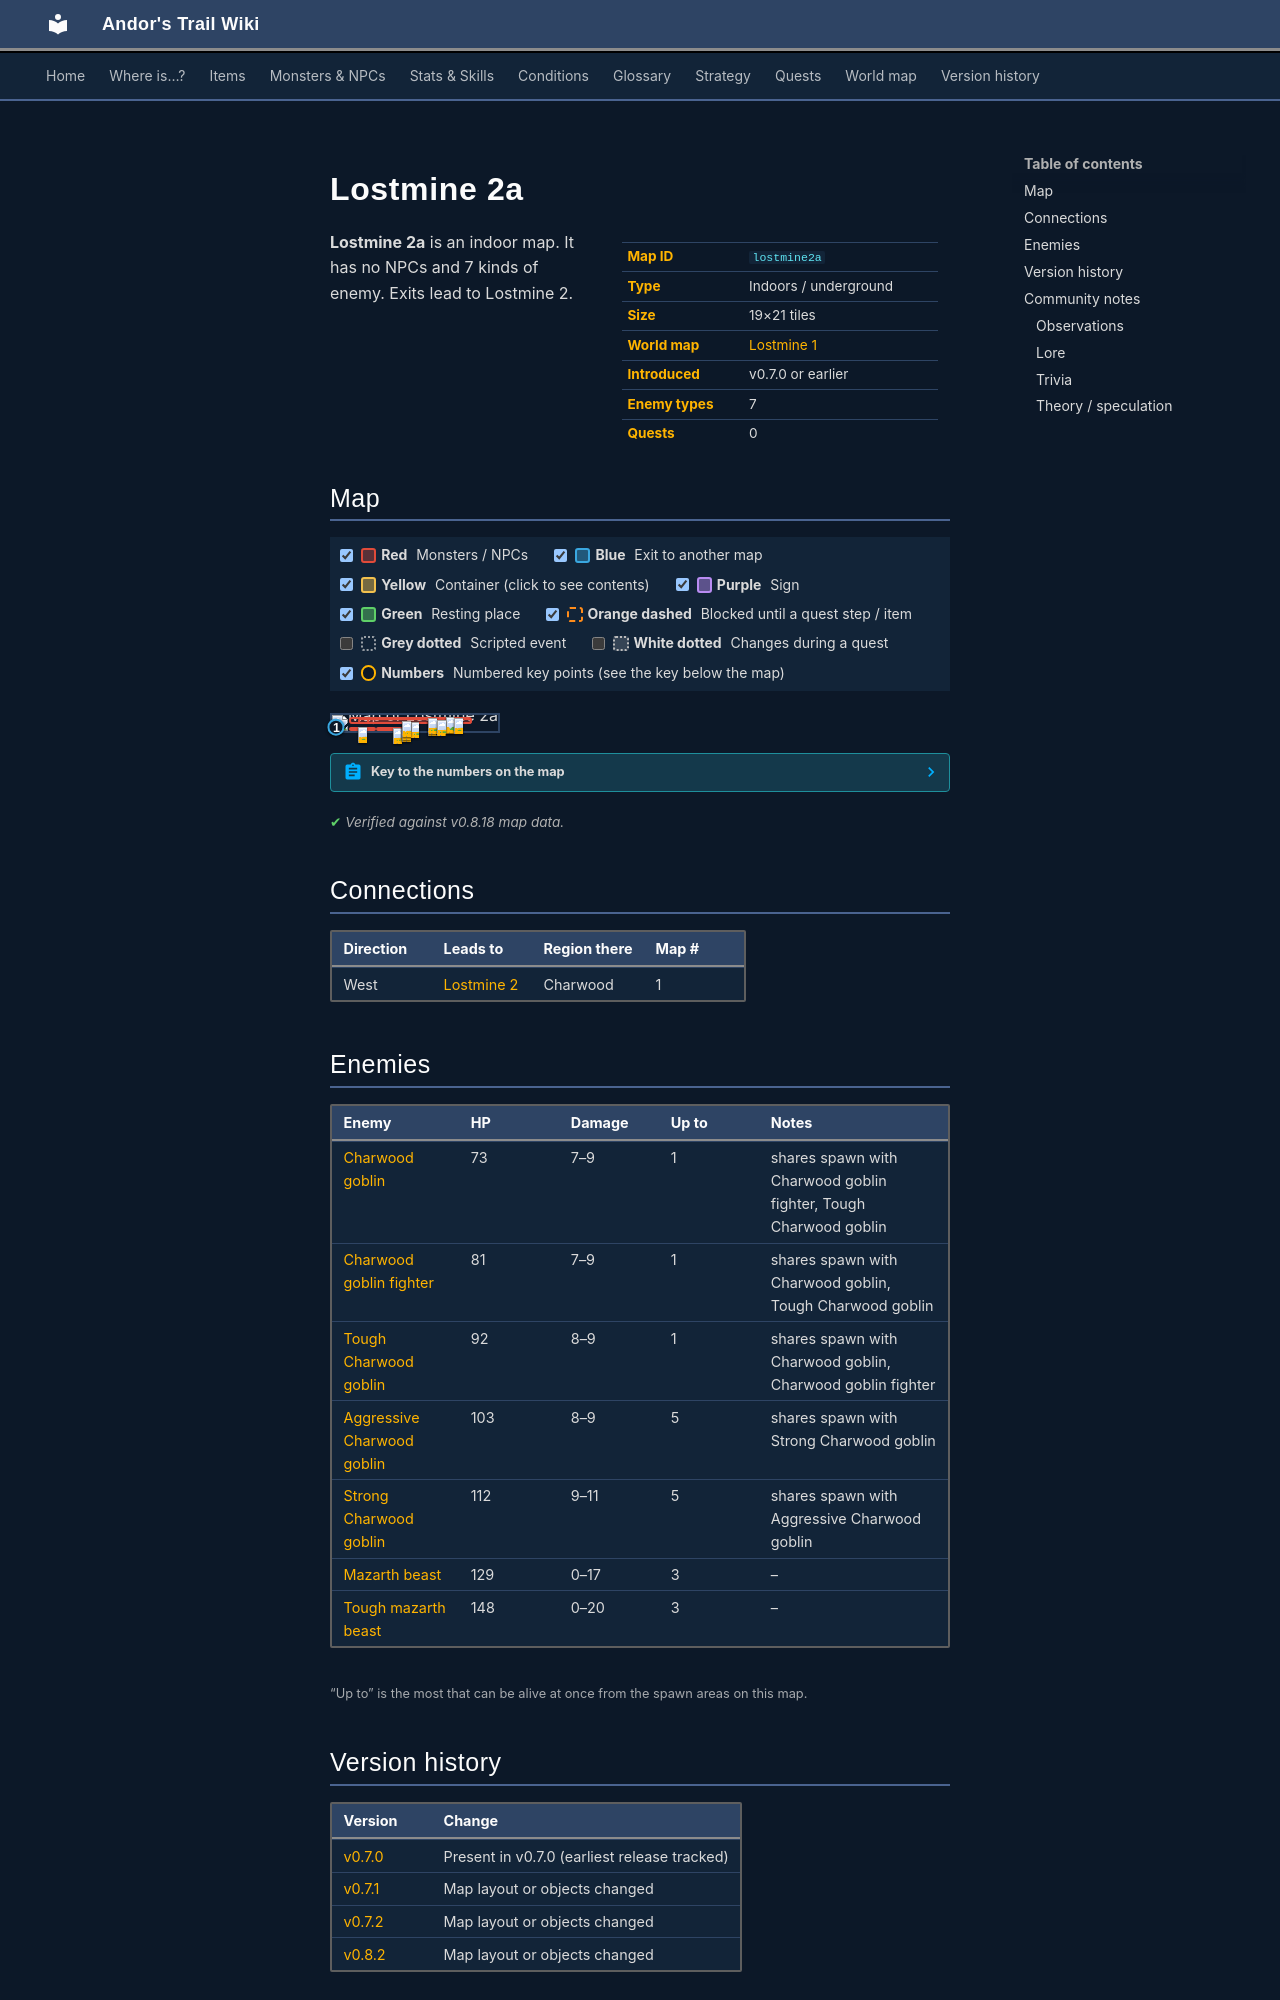

repository: asdfghjkl628/Andor-s-Trail-Wikiiii · page: maps/lostmine2a/index.html · generator: mkdocs

---
description: "Lostmine 2a is an indoor location in Andor's Trail. Enemies: Charwood goblin, Charwood goblin fighter, Tough Charwood goblin, Aggressive Charwood goblin, Strong Charwood goblin. Exits to Lostmine 2."
---

# Lostmine 2a

<div class="infobox" markdown>

| | |
|---|---|
| **Map ID** | `lostmine2a` |
| **Type** | Indoors / underground |
| **Size** | 19×21 tiles |
| **World map** | [Lostmine 1](index.md) |
| **Introduced** | v0.7.0 or earlier |
| **Enemy types** | 7 |
| **Quests** | 0 |

</div>

**Lostmine 2a** is an indoor map. It has no NPCs and 7 kinds of enemy. Exits lead to Lostmine 2.

## Map

<div class="map-legend" markdown="0"><label class="lg"><input type="checkbox" data-t="spawn" checked><span class="sw sw-spawn"></span><b>Red</b>&nbsp;Monsters / NPCs</label><label class="lg"><input type="checkbox" data-t="mapchange" checked><span class="sw sw-mapchange"></span><b>Blue</b>&nbsp;Exit to another map</label><label class="lg"><input type="checkbox" data-t="container" checked><span class="sw sw-container"></span><b>Yellow</b>&nbsp;Container (click to see contents)</label><label class="lg"><input type="checkbox" data-t="sign" checked><span class="sw sw-sign"></span><b>Purple</b>&nbsp;Sign</label><label class="lg"><input type="checkbox" data-t="rest" checked><span class="sw sw-rest"></span><b>Green</b>&nbsp;Resting place</label><label class="lg"><input type="checkbox" data-t="key" checked><span class="sw sw-key"></span><b>Orange dashed</b>&nbsp;Blocked until a quest step / item</label><label class="lg"><input type="checkbox" data-t="script"><span class="sw sw-script"></span><b>Grey dotted</b>&nbsp;Scripted event</label><label class="lg"><input type="checkbox" data-t="replace"><span class="sw sw-replace"></span><b>White dotted</b>&nbsp;Changes during a quest</label><label class="lg"><input type="checkbox" data-t="pin" checked><span class="sw sw-pin"></span><b>Numbers</b>&nbsp;Numbered key points (see the key below the map)</label></div>

<div class="map-wrap hide-script hide-replace" markdown="0"><img src="../../assets/maps/lostmine2a.webp" alt="Map of Lostmine 2a" width="608" height="672" loading="lazy"><a id="place-west" class="mo mo-mapchange" href="../lostmine2/#place-east" title="Exit to Lostmine 2" style="left:0.000%;top:71.429%;width:5.263%;height:9.524%"></a><span class="mo mo-spawn" title="Spawns: Aggressive Charwood goblin, Strong Charwood goblin" style="left:10.526%;top:71.429%;width:15.789%;height:14.286%"></span><span class="mo mo-spawn" title="Spawns: Charwood goblin, Charwood goblin fighter, Tough Charwood goblin" style="left:26.316%;top:76.190%;width:21.053%;height:14.286%"></span><span class="mo mo-spawn" title="Spawns: Aggressive Charwood goblin, Strong Charwood goblin" style="left:42.105%;top:57.143%;width:5.263%;height:19.048%"></span><span class="mo mo-spawn" title="Spawns: Mazarth beast" style="left:10.526%;top:14.286%;width:73.684%;height:42.857%"></span><span class="mo mo-spawn" title="Spawns: Tough mazarth beast" style="left:21.053%;top:9.524%;width:57.895%;height:42.857%"></span><span class="mo mo-spawn" title="Spawns: Aggressive Charwood goblin, Strong Charwood goblin" style="left:15.789%;top:19.048%;width:68.421%;height:33.333%"></span><a class="mob" href="../../monsters/charwdg8/" title="Strong Charwood goblin" style="left:15.789%;top:76.190%;width:5.263%;height:4.762%"><img src="../../assets/icons/monsters/monsters_rltiles4_23.png" alt="Strong Charwood goblin"></a><a class="mob" href="../../monsters/charwdg6/" title="Tough Charwood goblin" style="left:36.842%;top:80.952%;width:5.263%;height:4.762%"><img src="../../assets/icons/monsters/monsters_rltiles4_21.png" alt="Tough Charwood goblin"></a><a class="mob" href="../../monsters/charwdg7/" title="Aggressive Charwood goblin" style="left:42.105%;top:66.667%;width:5.263%;height:4.762%"><img src="../../assets/icons/monsters/monsters_rltiles4_23.png" alt="Aggressive Charwood goblin"></a><a class="mob" href="../../monsters/charwdg7/" title="Aggressive Charwood goblin" style="left:42.105%;top:57.143%;width:5.263%;height:4.762%"><img src="../../assets/icons/monsters/monsters_rltiles4_23.png" alt="Aggressive Charwood goblin"></a><a class="mob" href="../../monsters/mazarth1/" title="Mazarth beast" style="left:57.895%;top:28.571%;width:5.263%;height:4.762%"><img src="../../assets/icons/monsters/monsters_ld2_36.png" alt="Mazarth beast"></a><a class="mob" href="../../monsters/mazarth1/" title="Mazarth beast" style="left:68.421%;top:19.048%;width:5.263%;height:4.762%"><img src="../../assets/icons/monsters/monsters_ld2_36.png" alt="Mazarth beast"></a><a class="mob" href="../../monsters/mazarth1/" title="Mazarth beast" style="left:68.421%;top:14.286%;width:5.263%;height:4.762%"><img src="../../assets/icons/monsters/monsters_ld2_36.png" alt="Mazarth beast"></a><a class="mob" href="../../monsters/mazarth2/" title="Tough mazarth beast" style="left:57.895%;top:19.048%;width:5.263%;height:4.762%"><img src="../../assets/icons/monsters/monsters_ld2_37.png" alt="Tough mazarth beast"></a><a class="mob" href="../../monsters/mazarth2/" title="Tough mazarth beast" style="left:63.158%;top:28.571%;width:5.263%;height:4.762%"><img src="../../assets/icons/monsters/monsters_ld2_37.png" alt="Tough mazarth beast"></a><a class="mob" href="../../monsters/mazarth2/" title="Tough mazarth beast" style="left:47.368%;top:42.857%;width:5.263%;height:4.762%"><img src="../../assets/icons/monsters/monsters_ld2_37.png" alt="Tough mazarth beast"></a><a class="mob" href="../../monsters/charwdg8/" title="Strong Charwood goblin" style="left:73.684%;top:19.048%;width:5.263%;height:4.762%"><img src="../../assets/icons/monsters/monsters_rltiles4_23.png" alt="Strong Charwood goblin"></a><a class="mob" href="../../monsters/charwdg7/" title="Aggressive Charwood goblin" style="left:42.105%;top:33.333%;width:5.263%;height:4.762%"><img src="../../assets/icons/monsters/monsters_rltiles4_23.png" alt="Aggressive Charwood goblin"></a><a class="pin pin-exit" href="#key-1" style="left:2.632%;top:76.190%" title="Exit (west): to [Lostmine 2](lostmine2.md)">1</a></div>

??? abstract "Key to the numbers on the map"

    | # | What | Details |
    |---|---|---|
    | <span id="key-1"></span>1 | Exit (west) | to [Lostmine 2](lostmine2.md) |


<p class="verified">Verified against v0.8.18 map data.</p>

## Connections

| Direction | Leads to | Region there | Map # |
|---|---|---|---|
| West | [Lostmine 2](lostmine2.md) | Charwood | 1 |

## Enemies

| Enemy | HP | Damage | Up to | Notes |
|---|---|---|---|---|
| [Charwood goblin](../monsters/charwdg4.md) | 73 | 7–9 | 1 | shares spawn with Charwood goblin fighter, Tough Charwood goblin |
| [Charwood goblin fighter](../monsters/charwdg5.md) | 81 | 7–9 | 1 | shares spawn with Charwood goblin, Tough Charwood goblin |
| [Tough Charwood goblin](../monsters/charwdg6.md) | 92 | 8–9 | 1 | shares spawn with Charwood goblin, Charwood goblin fighter |
| [Aggressive Charwood goblin](../monsters/charwdg7.md) | 103 | 8–9 | 5 | shares spawn with Strong Charwood goblin |
| [Strong Charwood goblin](../monsters/charwdg8.md) | 112 | 9–11 | 5 | shares spawn with Aggressive Charwood goblin |
| [Mazarth beast](../monsters/mazarth1.md) | 129 | 0–17 | 3 | – |
| [Tough mazarth beast](../monsters/mazarth2.md) | 148 | 0–20 | 3 | – |

<small>“Up to” is the most that can be alive at once from the spawn areas on this map.</small>


## Version history

| Version | Change |
|---|---|
| [v0.7.0](../versions/0.7.0.md) | Present in v0.7.0 (earliest release tracked) |
| [v0.7.1](../versions/0.7.1.md) | Map layout or objects changed |
| [v0.7.2](../versions/0.7.2.md) | Map layout or objects changed |
| [v0.8.2](../versions/0.8.2.md) | Map layout or objects changed |

<p class="verified">Verified against v0.8.18 and every earlier release back to v0.7.0 (game data compared release by release).</p>


## Community notes

<small>Written by players, not generated from game data. **Observations**: what players notice in-game · **Lore**: the in-world story · **Trivia**: real-world facts, references, development history · **Theory / speculation**: unconfirmed ideas; may just be unfinished content</small>
